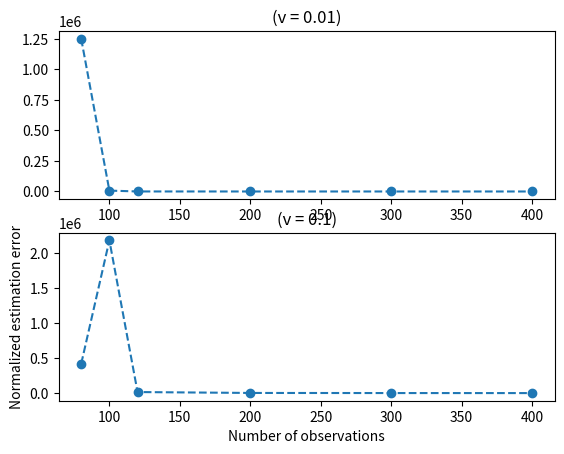
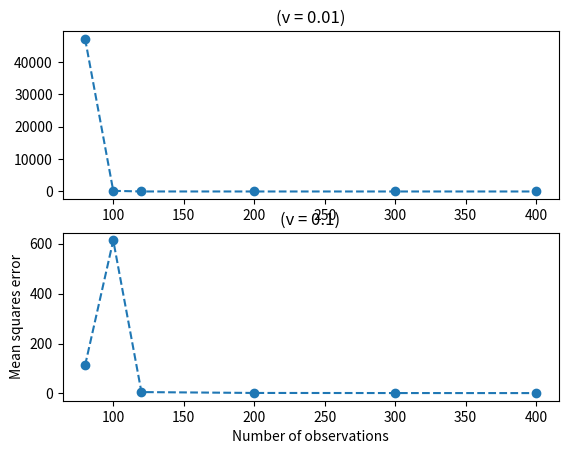

Python code for these plots, in order: (Note: this script raises an exception after producing the figures.)
import numpy as np
import matplotlib.pyplot as plt


def normal_equations_estimate(x, y):
    return np.dot(np.dot(np.linalg.inv(np.dot(np.transpose(x), x)), np.transpose(x)), y)


def linear_regression_sim(m, n, var_error, true_w, m_test):

    if n != len(true_w):
        raise Exception("Length of parameters vector must match the number of variables")
    
    # generating data
    x = np.random.randn(m + m_test, n)  # m independent vectors of n variables
    error =  np.linalg.norm(true_w) **2 * var_error * np.random.randn(m + m_test)
    y = np.dot(x, true_w) + error  # response variable

    test_x = x[m+1:m+m_test, :]
    test_y = y[m+1:m+m_test]

    train_w = normal_equations_estimate(x[0:m, :], y[0:m])

    # compute normalized error
    n_error = (np.linalg.norm(true_w - train_w) / np.linalg.norm(true_w)) ** 2

    # compute expected value of normalized test MSE
    normalized_test_mse = (np.linalg.norm(np.dot(test_x, train_w) - test_y) / np.linalg.norm(test_y)) ** 2

    return n_error, normalized_test_mse, train_w


def main():

    np.random.seed(1)
    # setting up parameters for the simulation
    true_parameters = np.arange(100, 0, -1)
    for i in range(100):
        true_parameters[i] *= (-1)**i 

    n = 100
    m = [80, 100, 120, 200, 300, 400]
    var_error = [0.01, 0.1]

    # number of test data
    m_test = 200

    # Question 1:
    # for each error variance and m, compute normalized error (n_error) and expected MSE  (mse)
    n_error_1 = []
    mse_1 = []
    for i in m:
        sim_var_1 = linear_regression_sim(i, n, var_error[0], true_parameters, m_test)
        n_error_1.append(sim_var_1[0])
        mse_1.append(sim_var_1[1])

    n_error_2 = []
    mse_2 = []
    for i in m:
        sim_var_2 = linear_regression_sim(i, n, var_error[1], true_parameters, m_test)
        n_error_2.append(sim_var_2[0])
        mse_2.append(sim_var_2[1])

    plot, n_error_plots = plt.subplots(2, 1)

    n_error_plots[0].plot(m, n_error_1, linestyle='--', marker='o')
    n_error_plots[0].set_title("(v = 0.01)")
    n_error_plots[1].plot(m, n_error_2,  linestyle='--', marker='o')
    n_error_plots[1].set_title("(v = 0.1)")
    plt.xlabel('Number of observations')
    plt.ylabel('Normalized estimation error')

    plot, n_mse_plots = plt.subplots(2, 1)

    n_mse_plots[0].plot(m, mse_1,  linestyle='--', marker='o')
    n_mse_plots[0].set_title("(v = 0.01)")
    n_mse_plots[1].plot(m, mse_2,  linestyle='--', marker='o')
    n_mse_plots[1].set_title("(v = 0.1)")
    plt.xlabel('Number of observations')
    plt.ylabel('Mean squares error')

    # Question 2:
    m = 80
    x = np.random.randn(m + m_test, 100)
    test_mse = [[], []]


    for i in range(2):
        
        test_mse[i] = []
        y = np.dot(x, true_parameters) + np.linalg.norm(true_parameters)** 2 * var_error[i] * np.random.randn(m + m_test)
        # computes mse and estimation error for each value of n
        for n_small in range(100):

            train_w = normal_equations_estimate(x[0:m, 0:n_small + 1], y[0:m])
            test_x = x[m:m + m_test, 0:n_small + 1]
            test_y = y[m:m + m_test]

            prediction_error = np.dot(test_x, train_w) - test_y
            mse_n_small = np.linalg.norm(prediction_error)**2 / np.linalg.norm(test_y)**2

            test_mse[i].append(mse_n_small)

    plot, test_mse_plots = plt.subplots(2, 1)
    test_mse_plots[0].plot(np.arange(1, 101, 1), test_mse[0],  linestyle='--', marker='o')
    test_mse_plots[0].set_title("(v = 0.01)")
    test_mse_plots[1].plot(np.arange(1, 101, 1), test_mse[1],  linestyle='--', marker='o')
    test_mse_plots[1].set_title("(v = 0.1)")
    plt.xlabel('Number of features')
    plt.ylabel('Normalized prediction mean squares error')  

    # print result for choosing n_small

    print("Number of n_small with the lowest mean squares error for v = 0.01: %d" % (np.argmin(test_mse[0]) + 1)) 
    print("Number of n_small with the lowest mean squares error for v = 0.1: %d" % (np.argmin(test_mse[1]) + 1))

    plt.show()

if __name__ == "__main__":
    main()

